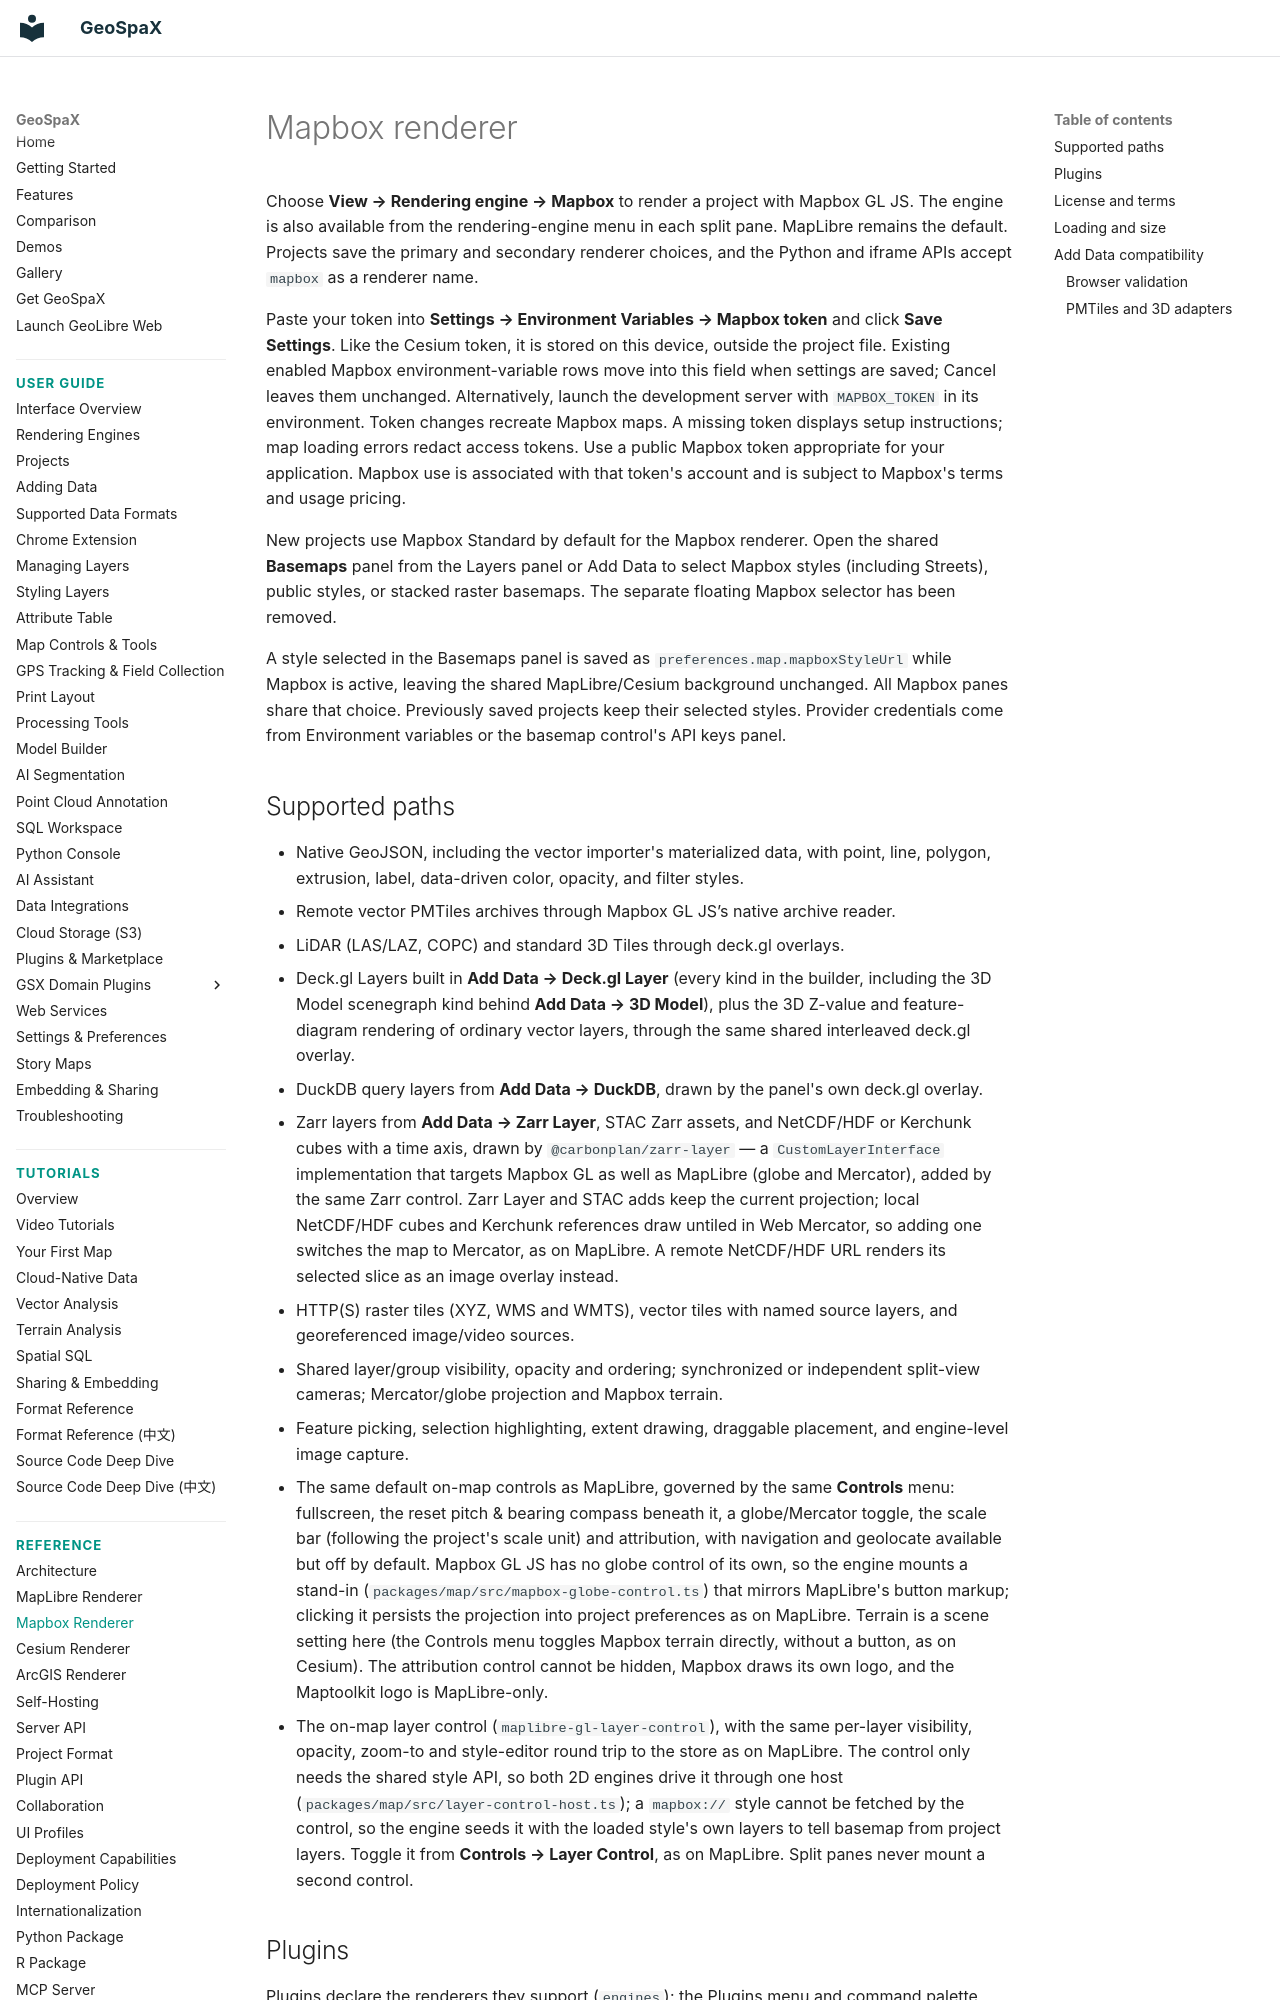

repository: jm0535/GeoSpaX · page: mapbox-renderer/index.html · generator: mkdocs

# Mapbox renderer

Choose **View → Rendering engine → Mapbox** to render a project with Mapbox GL JS.
The engine is also available from the rendering-engine menu in each split pane.
MapLibre remains the default. Projects save the primary and secondary renderer
choices, and the Python and iframe APIs accept `mapbox` as a renderer name.

Paste your token into **Settings → Environment Variables → Mapbox token** and
click **Save Settings**. Like the Cesium token, it is stored on this device,
outside the project file. Existing enabled Mapbox environment-variable rows
move into this field when settings are saved; Cancel leaves them unchanged.
Alternatively, launch the development server with `MAPBOX_TOKEN` in its environment. Token changes
recreate Mapbox maps. A missing token displays setup instructions; map loading
errors redact access tokens. Use a public Mapbox token appropriate for your
application. Mapbox use is associated with that token's account and is subject
to Mapbox's terms and usage pricing.

New projects use Mapbox Standard by default for the Mapbox renderer. Open the
shared **Basemaps** panel from the Layers panel or Add Data to select Mapbox
styles (including Streets), public styles, or stacked raster basemaps. The
separate floating Mapbox selector has been removed.

A style selected in the Basemaps panel is saved as
`preferences.map.mapboxStyleUrl` while Mapbox is active, leaving the shared
MapLibre/Cesium background unchanged. All Mapbox panes share that choice.
Previously saved projects keep their selected styles. Provider credentials
come from Environment variables or the basemap control's API keys panel.

## Supported paths

- Native GeoJSON, including the vector importer's materialized data, with point,
  line, polygon, extrusion, label, data-driven color, opacity, and filter styles.
- Remote vector PMTiles archives through Mapbox GL JS’s native archive reader.
- LiDAR (LAS/LAZ, COPC) and standard 3D Tiles through deck.gl overlays.
- Deck.gl Layers built in **Add Data → Deck.gl Layer** (every kind in the
  builder, including the 3D Model scenegraph kind behind **Add Data → 3D
  Model**), plus the 3D Z-value and feature-diagram rendering of ordinary
  vector layers, through the same shared interleaved deck.gl overlay.
- DuckDB query layers from **Add Data → DuckDB**, drawn by the panel's own
  deck.gl overlay.
- Zarr layers from **Add Data → Zarr Layer**, STAC Zarr assets, and NetCDF/HDF
  or Kerchunk cubes with a time axis, drawn by `@carbonplan/zarr-layer` — a
  `CustomLayerInterface` implementation that targets Mapbox GL as well as
  MapLibre (globe and Mercator), added by the same Zarr control. Zarr Layer
  and STAC adds keep the current projection; local NetCDF/HDF cubes and
  Kerchunk references draw untiled in Web Mercator, so adding one switches the
  map to Mercator, as on MapLibre. A remote NetCDF/HDF URL renders its
  selected slice as an image overlay instead.
- HTTP(S) raster tiles (XYZ, WMS and WMTS), vector tiles with named source layers,
  and georeferenced image/video sources.
- Shared layer/group visibility, opacity and ordering; synchronized or independent
  split-view cameras; Mercator/globe projection and Mapbox terrain.
- Feature picking, selection highlighting, extent drawing, draggable placement,
  and engine-level image capture.
- The same default on-map controls as MapLibre, governed by the same
  **Controls** menu: fullscreen, the reset pitch & bearing compass beneath it,
  a globe/Mercator toggle, the scale bar (following the project's scale unit)
  and attribution, with navigation and geolocate available but off by default.
  Mapbox GL JS has no globe control of its own, so the engine mounts a
  stand-in (`packages/map/src/mapbox-globe-control.ts`) that mirrors MapLibre's
  button markup; clicking it persists the projection into project preferences
  as on MapLibre. Terrain is a scene setting here (the Controls menu toggles
  Mapbox terrain directly, without a button, as on Cesium). The attribution
  control cannot be hidden, Mapbox draws its own logo, and the Maptoolkit logo
  is MapLibre-only.
- The on-map layer control (`maplibre-gl-layer-control`), with the same
  per-layer visibility, opacity, zoom-to and style-editor round trip to the
  store as on MapLibre. The control only needs the shared style API, so both 2D
  engines drive it through one host (`packages/map/src/layer-control-host.ts`);
  a `mapbox://` style cannot be fetched by the control, so the engine seeds it
  with the loaded style's own layers to tell basemap from project layers.
  Toggle it from **Controls → Layer Control**, as on MapLibre.
  Split panes never mount a second control.
